Run: headless pygame with SDL's dummy video driver; simulated clock (each Clock.tick advances the game by its frame time, no real sleeping); random seed 0; keys injected as events and as key.get_pressed() state; no mouse input.
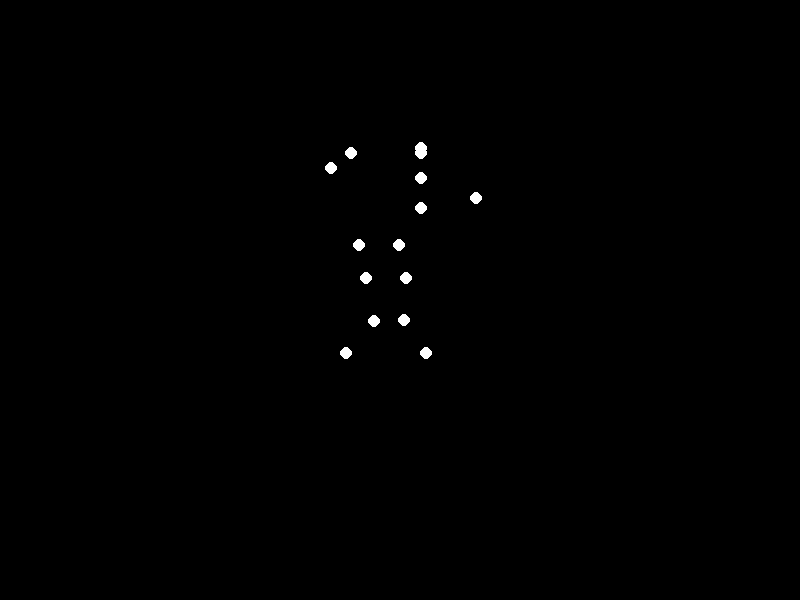
Frame 1 of 4 · flips 1–60 · no input
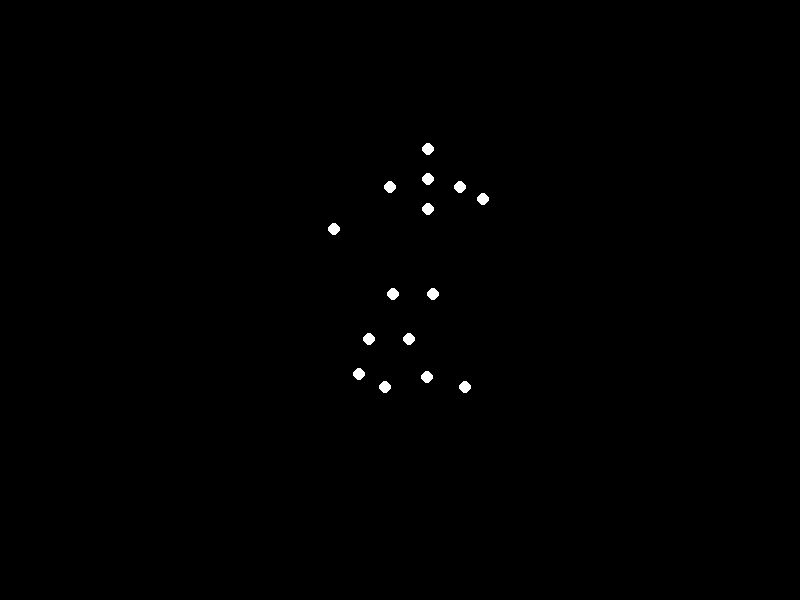
Frame 2 of 4 · flips 61–180 · tapped SPACE, RETURN · held RIGHT (→), D
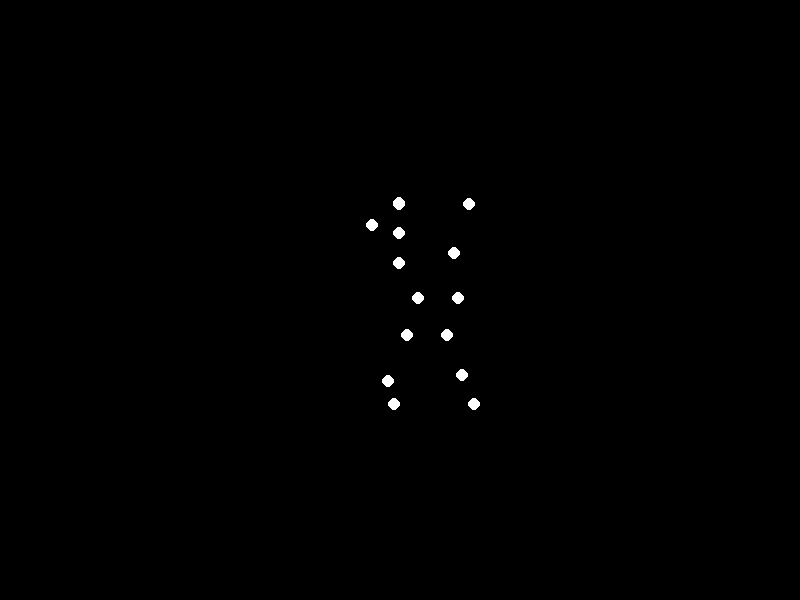
Frame 3 of 4 · flips 181–300 · held DOWN (↓), S
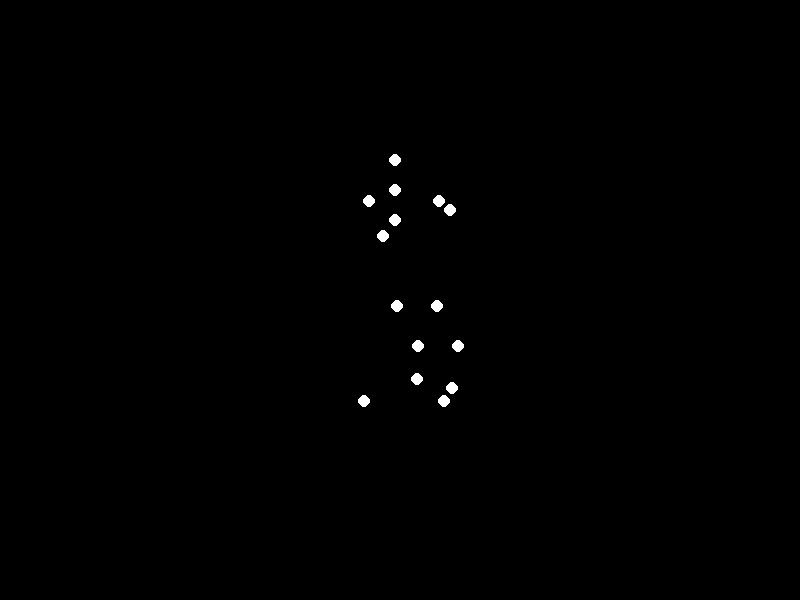
Frame 4 of 4 · flips 301–420 · held LEFT (←), A, UP (↑), W

The pygame program that drew these frames:


import pygame
import math

# Initialize Pygame
pygame.init()

# Screen settings
screen_width = 800
screen_height = 600
screen = pygame.display.set_mode((screen_width, screen_height))
pygame.display.set_caption("Biological Motion: Sad Woman Jumping")

# Colors
BLACK = (0, 0, 0)
WHITE = (255, 255, 255)

# Animation parameters
jump_amplitude = 60  # Vertical jump height
jump_cycle = 1.5     # Seconds per complete jump cycle
swing_amplitude = 25 # Horizontal limb movement range
gravity_factor = 0.8 # Gravity simulation factor

class PointLight:
    def __init__(self, x_offset, y_offset, limb_phase):
        self.base_x = screen_width // 2 + x_offset
        self.base_y = screen_height // 2 + y_offset
        self.limb_phase = limb_phase  # Phase offset for limb movement
        self.x = self.base_x
        self.y = self.base_y

    def update(self, time, vertical_offset, balance_shift):
        # Vertical movement with gravity simulation
        self.y = self.base_y + vertical_offset - 15 * math.sin(self.limb_phase + time * 4)
        
        # Horizontal balance movement
        self.x = self.base_x + balance_shift * 0.8 + swing_amplitude * math.sin(time * 2 + self.limb_phase)

    def draw(self, surface):
        pygame.draw.circle(surface, WHITE, (int(self.x), int(self.y)), 6)

# Create 15 points representing body joints
points = [
    # Head and torso (3 points)
    PointLight(0, -110, 0),
    PointLight(0, -80, 0),
    PointLight(0, -50, 0),
    
    # Arms (4 points)
    PointLight(-35, -90, math.pi/2),
    PointLight(-55, -60, math.pi),
    PointLight(35, -90, math.pi/2),
    PointLight(55, -60, 0),
    
    # Legs (6 points)
    PointLight(-20, 10, math.pi/1.5),
    PointLight(-20, 50, math.pi),
    PointLight(-25, 90, math.pi*1.2),
    PointLight(20, 10, math.pi/1.5),
    PointLight(20, 50, math.pi),
    PointLight(25, 90, math.pi*0.8),
    
    # Feet (2 points)
    PointLight(-40, 110, math.pi/2),
    PointLight(40, 110, math.pi/2)
]

clock = pygame.time.Clock()
running = True
time_elapsed = 0

while running:
    for event in pygame.event.get():
        if event.type == pygame.QUIT:
            running = False

    # Calculate vertical movement with gravity simulation
    jump_progress = (time_elapsed % jump_cycle) / jump_cycle
    vertical_offset = -jump_amplitude * (math.sin(jump_progress * math.pi * 2) ** 2)
    
    # Calculate horizontal balance shift
    balance_shift = swing_amplitude * math.sin(time_elapsed * 2.5)

    # Update all points
    for point in points:
        point.update(time_elapsed, vertical_offset, balance_shift)

    # Draw frame
    screen.fill(BLACK)
    for point in points:
        point.draw(screen)
    pygame.display.flip()

    time_elapsed += 0.02  # Increment time
    clock.tick(48)        # Maintain 48 FPS

pygame.quit()
